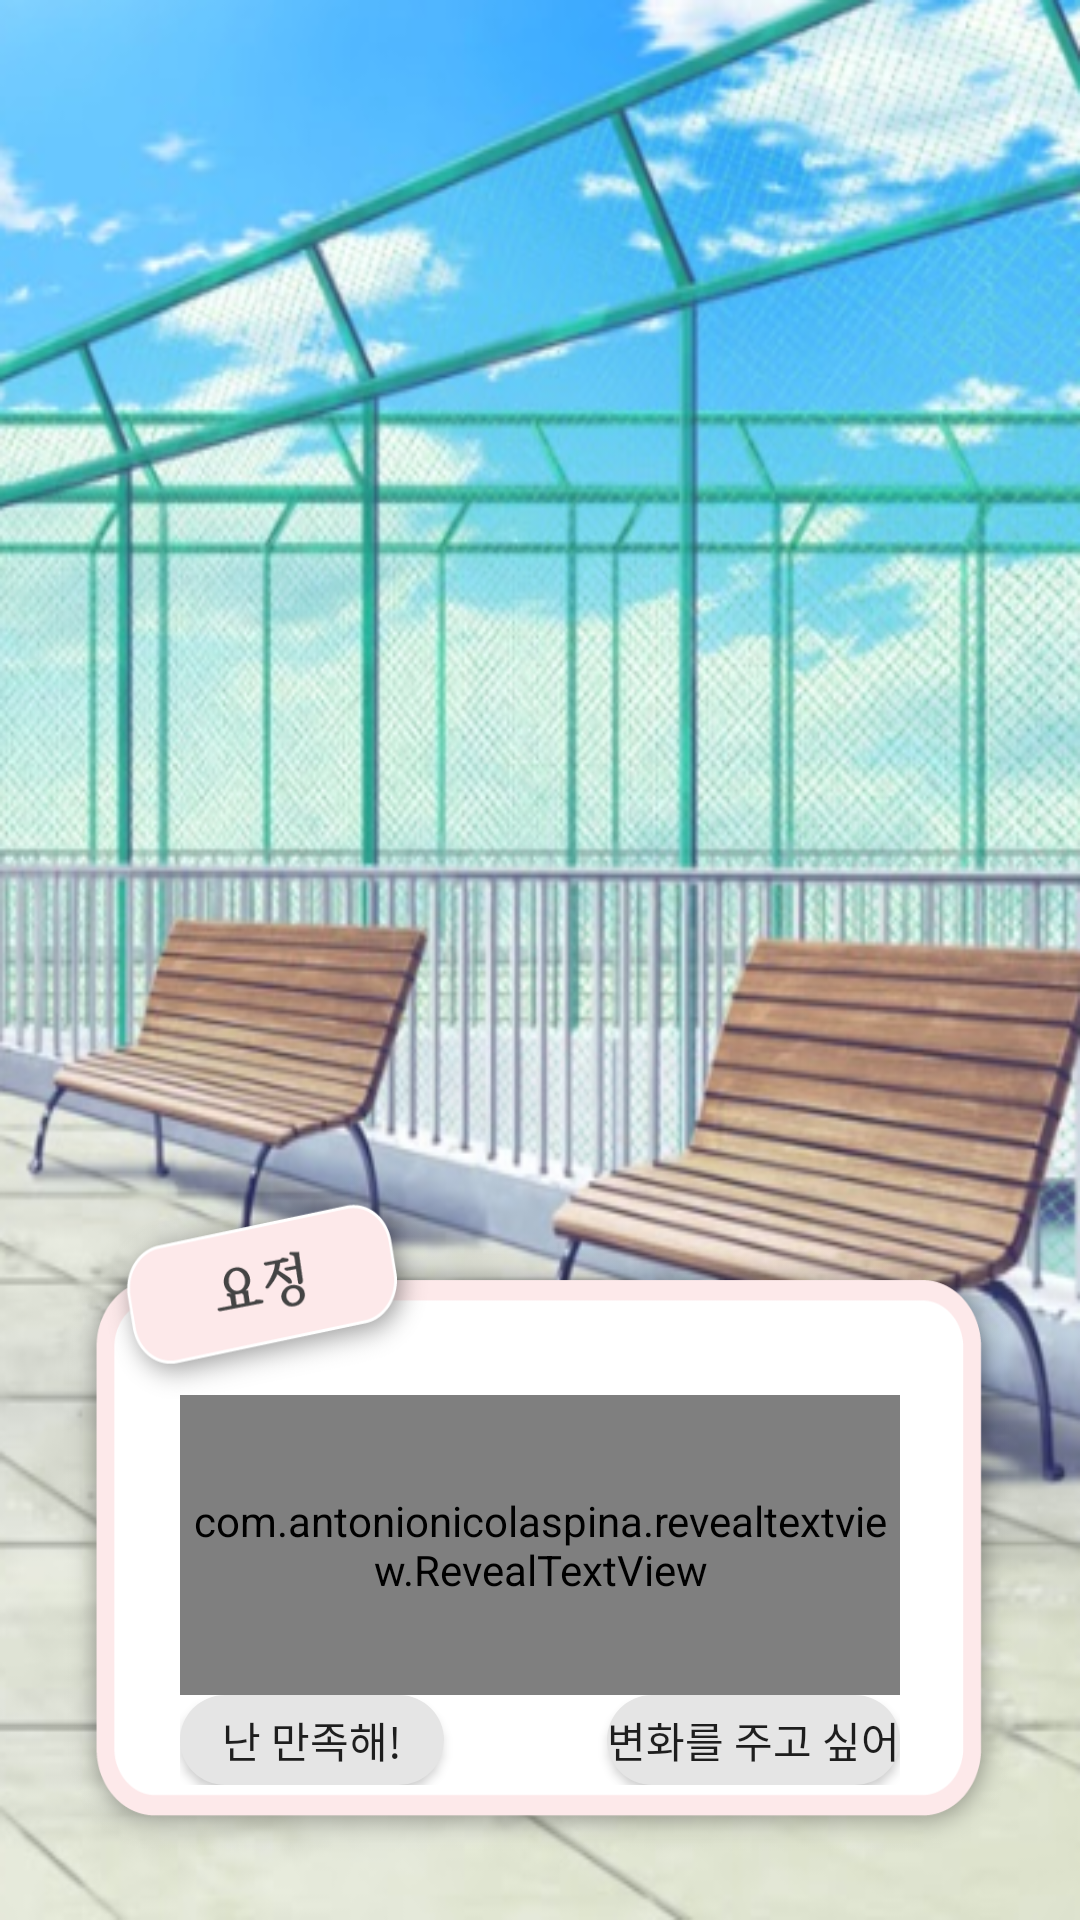

Reconstruct the res/layout file that produces this screen, plus the resources it refers to.
<!-- AndroidManifest.xml: application theme AppTheme -->
<!-- res/layout/secondpictureupload.xml -->
<?xml version="1.0" encoding="utf-8"?>
<RelativeLayout
    xmlns:android="http://schemas.android.com/apk/res/android"
    xmlns:app="http://schemas.android.com/apk/res-auto"
    android:layout_width="match_parent"
    android:layout_height="match_parent"
    android:background="@drawable/school_roof_background">
    <ImageView
        android:layout_width="wrap_content"
        android:layout_height="wrap_content"
        android:layout_margin="70dp"
        android:src="@drawable/fairy"/>
    <LinearLayout
        android:layout_width="match_parent"
        android:layout_height="230dp"
        android:orientation="vertical"
        android:background="@drawable/fairy_speechbubble"
        android:layout_margin="20dp"
        android:layout_alignParentBottom="true"
        >
    <com.antonionicolaspina.revealtextview.RevealTextView
        android:id="@+id/speechBubble"
        android:layout_width="match_parent"
        android:layout_height="100dp"
        android:layout_alignParentBottom="true"
        android:layout_marginTop="75dp"
        android:layout_marginHorizontal="40dp"
        android:text=""
        app:rtv_duration="2000"/>

        <RelativeLayout
            android:layout_width="match_parent"
            android:layout_height="wrap_content"
            android:orientation="horizontal"
            android:paddingBottom="25dp"
            android:paddingHorizontal="40dp"
            android:weightSum="3">

            <Button
                android:id="@+id/leftButton"
                android:layout_width="wrap_content"
                android:layout_height="match_parent"
                android:text="난 만족해!"
                android:layout_weight="1"
                android:background="@drawable/round_button"
                android:layout_marginRight="5dp"
                android:layout_alignParentLeft="true"
                />

            <Button
                android:id="@+id/middleButton"
                android:layout_width="wrap_content"
                android:layout_height="match_parent"
                android:layout_weight="1"
                android:background="@drawable/round_button"
                android:visibility="invisible"
                android:layout_toRightOf="@+id/leftButton"
                android:layout_toLeftOf="@+id/rightButton"
                />

            <Button
                android:id="@+id/rightButton"
                android:layout_width="wrap_content"
                android:layout_height="match_parent"
                android:text="변화를 주고 싶어"
                android:layout_marginLeft="5dp"
                android:layout_weight="1"
                android:background="@drawable/round_button"
                android:layout_alignParentRight="true"
                />

            <Button
                android:id="@+id/nextButton"
                android:layout_width="30dp"
                android:layout_height="wrap_content"
                android:visibility="gone"
                android:background="@drawable/next_button"
                android:layout_alignParentRight="true"
                />

        </RelativeLayout>
    </LinearLayout>

</RelativeLayout>
<!-- resources referenced by this layout -->
<resources>
  <!-- drawable fairy_speechbubble: png bitmap (drawable, 29927 bytes) -->
  <!-- drawable next_button: png bitmap (drawable-v24, 5739 bytes) -->
  <!-- drawable round_button (drawable) -->
  <?xml version="1.0" encoding="utf-8"?>
  <shape xmlns:android="http://schemas.android.com/apk/res/android"
      android:shape="rectangle">
      <corners android:radius="15dp" />
      <solid android:color="#E5E5E5"/>
  </shape>
  <!-- drawable school_roof_background: png bitmap (drawable-v24, 483508 bytes) -->
  <style name="AppTheme" parent="Theme.AppCompat.Light.NoActionBar">
          
          <item name="colorPrimary">@color/colorPrimary</item>
          <item name="colorPrimaryDark">@color/colorPrimaryDark</item>
          <item name="colorAccent">@color/colorAccent</item>
      </style>
  <color name="colorPrimary">#E388E2</color>
  <color name="colorPrimaryDark">#E481E3</color>
  <color name="colorAccent">#92EFE8</color>
</resources>
